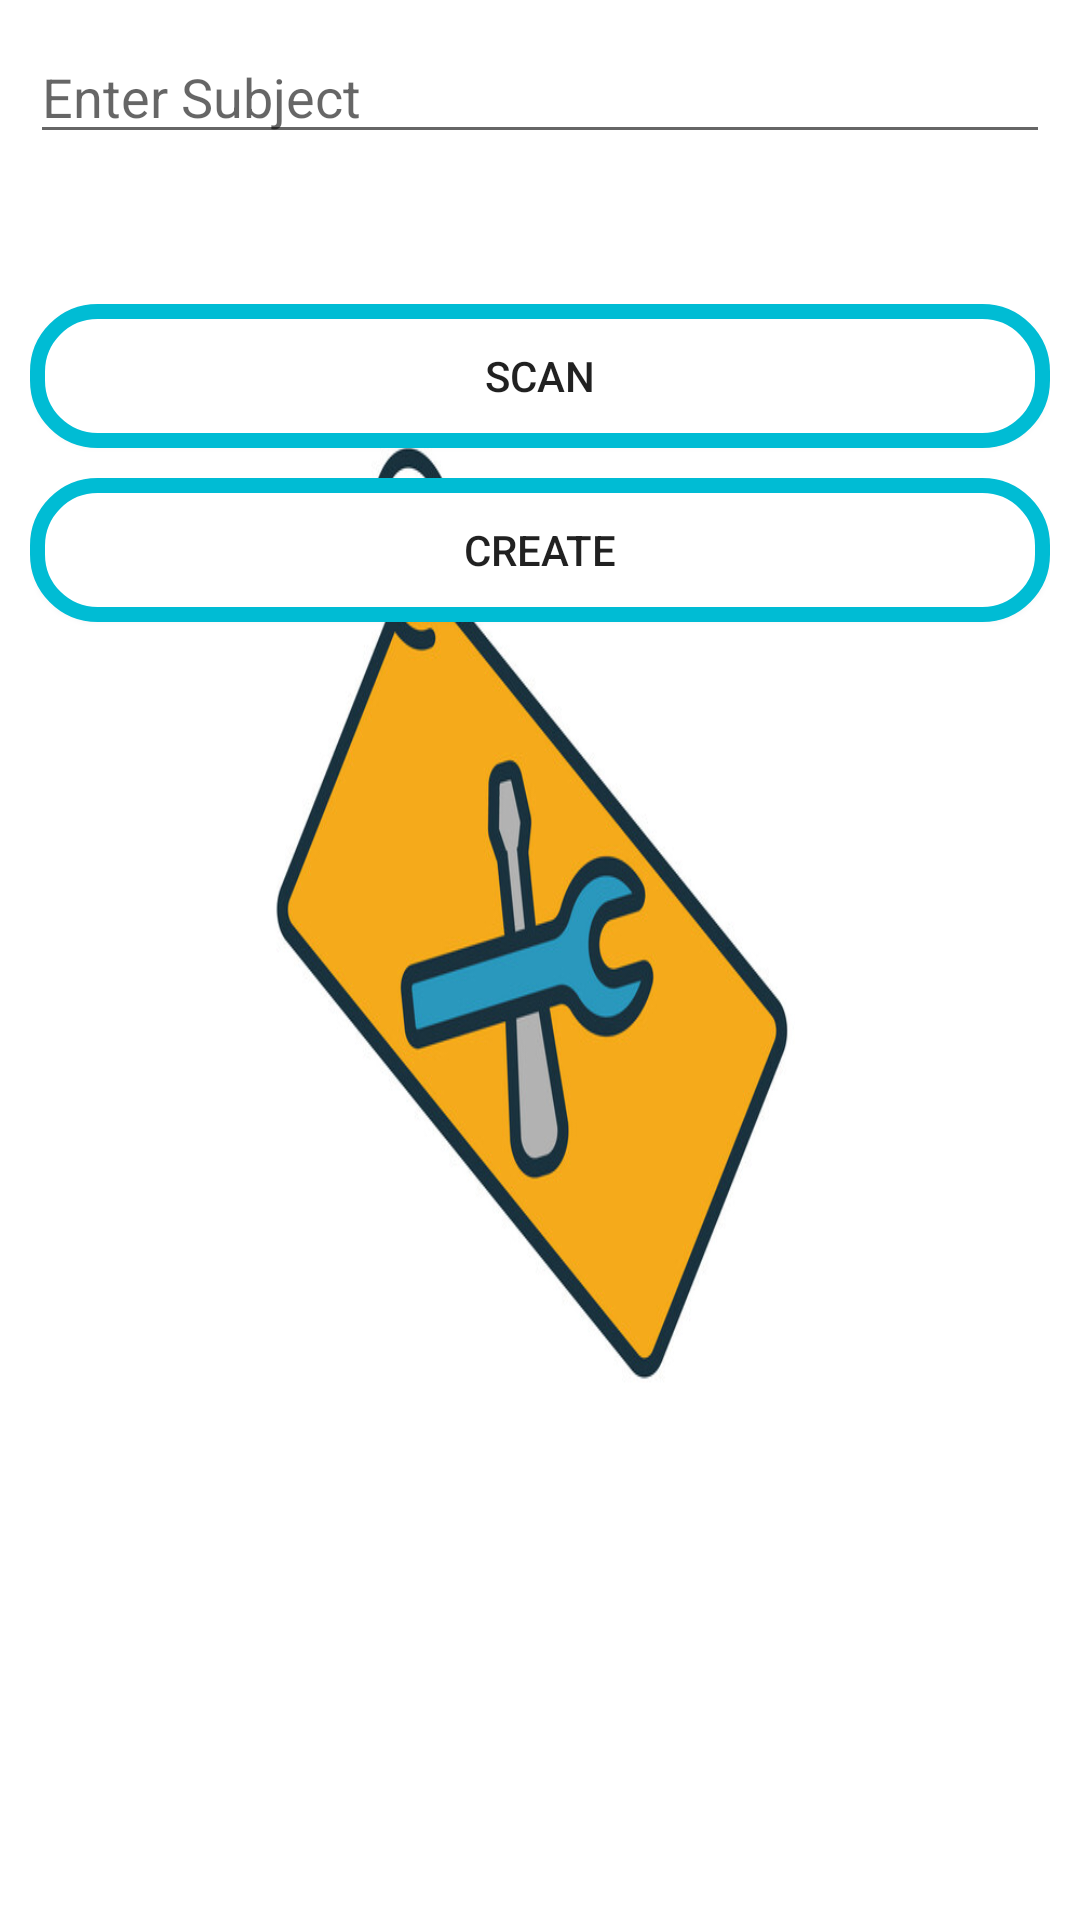

The Android layout XML behind this screen, and the referenced resources:
<!-- AndroidManifest.xml: application theme Theme.DMS -->
<!-- res/layout/fragment_scan.xml -->
<?xml version="1.0" encoding="utf-8"?>
<FrameLayout xmlns:android="http://schemas.android.com/apk/res/android"
    xmlns:tools="http://schemas.android.com/tools"
    android:layout_width="match_parent"
    android:layout_height="match_parent"
    tools:context=".ScanFragment"
    android:background="@drawable/ticket_generator_background">

   <RelativeLayout
       android:layout_margin="10sp"
       android:layout_width="match_parent"
       android:layout_height="match_parent">

       <EditText
           android:id="@+id/subject"
           android:layout_width="match_parent"
           android:layout_height="wrap_content"
           android:hint="Enter Subject"
           android:inputType="text" />

       <Button
           android:id="@+id/scan"
           android:layout_marginTop="50sp"
           android:layout_width="match_parent"
           android:layout_height="wrap_content"
           android:layout_below="@+id/subject"
           android:text="Scan"
           android:background="@drawable/button_layout"/>

       <Button
           android:id="@+id/Create"
           android:layout_marginTop="10sp"
           android:layout_width="match_parent"
           android:layout_height="wrap_content"
           android:layout_below="@+id/scan"
           android:text="Create"
           android:background="@drawable/button_layout"/>




   </RelativeLayout>




</FrameLayout>
<!-- resources referenced by this layout -->
<resources>
  <!-- drawable button_layout (drawable-v24) -->
  <?xml version="1.0" encoding="utf-8"?>
  <selector xmlns:android="http://schemas.android.com/apk/res/android">
      <item>
          <shape android:shape="rectangle"
              android:thickness="5dp">
              <solid android:color="#ffffff"> </solid>
              <corners
                  android:bottomLeftRadius="20dp"
                  android:topLeftRadius="20dp"
                  android:topRightRadius="20dp"
                  android:bottomRightRadius="20dp">
              </corners>
  
              <stroke android:color="#00BCD4"
                  android:width="5dp">
              </stroke>
          </shape>
      </item>
  </selector>
  <!-- drawable ticket_generator_background: jpeg bitmap (drawable-v24, 59370 bytes) -->
  <style name="Theme.DMS" parent="Theme.MaterialComponents.DayNight.NoActionBar">
          
          <item name="colorPrimary">@color/purple_500</item>
          <item name="colorPrimaryVariant">@color/purple_700</item>
          <item name="colorOnPrimary">@color/white</item>
          
          <item name="colorSecondary">@color/teal_200</item>
          <item name="colorSecondaryVariant">@color/teal_700</item>
          <item name="colorOnSecondary">@color/black</item>
          
          <item name="android:statusBarColor" tools:targetApi="l">?attr/colorPrimaryVariant</item>
          
      </style>
  <color name="purple_500">#00BCD4</color>
  <color name="purple_700">#00BCD4</color>
  <color name="white">#FFFFFFFF</color>
  <color name="teal_200">#FF03DAC5</color>
  <color name="teal_700">#FF018786</color>
  <color name="black">#FF000000</color>
</resources>
